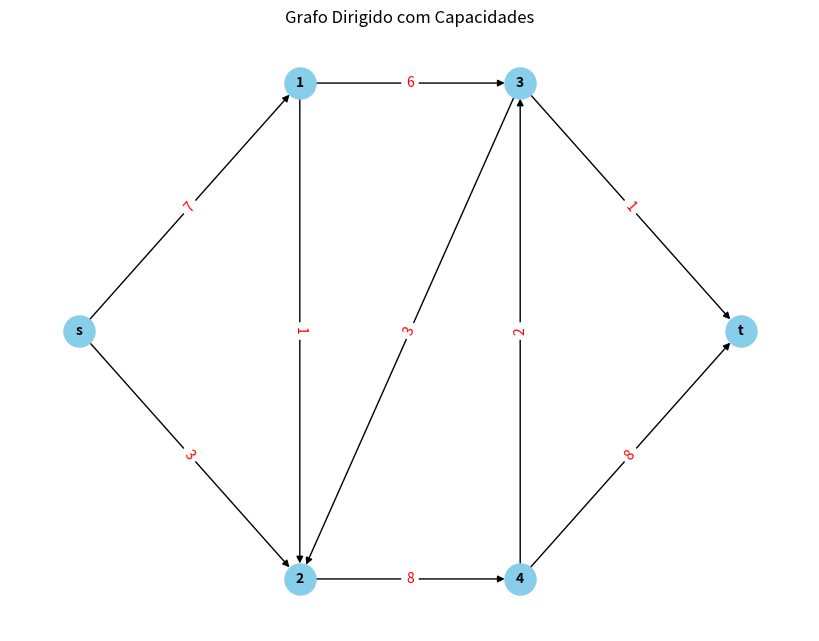
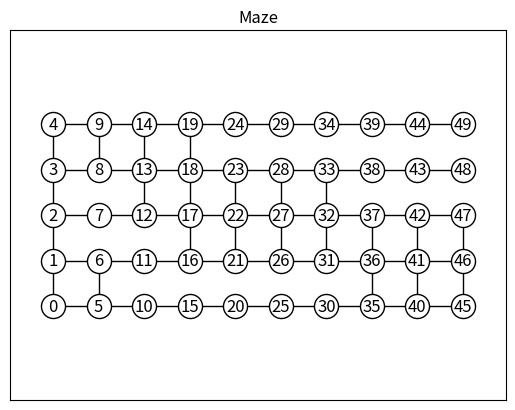

The script that saved these images, in order:
# -*- coding: utf-8 -*-
"""codigo.ipynb

Automatically generated by Colab.

Original file is located at
    https://colab.research.google.com/drive/1KBARvsOxgi0Xrlg0tJZfY2KPb24PykMY
"""

import networkx as nx
import matplotlib.pyplot as plt

def dgraph(V, C, A, u):
    # Cria um grafo dirigido
    G = nx.DiGraph()

    # Adiciona nós com coordenadas
    for i, v in enumerate(V):
        G.add_node(v, pos=C[i])  # Atribui coordenada a cada nó

    # Adiciona arcos com capacidades
    for i, (start, end) in enumerate(A):
        G.add_edge(start, end, capacity=u[i])  # Define capacidade do arco

    return G

def plot_dgraph(G):
    # Extrai as posições dos nós
    pos = nx.get_node_attributes(G, 'pos')

    # Desenha os nós e as arestas
    plt.figure(figsize=(8, 6))
    nx.draw(G, pos, with_labels=True, node_size=500, node_color="skyblue", font_size=10, font_weight="bold", arrows=True)

    # Extrai as capacidades e desenha labels para os arcos
    capacities = nx.get_edge_attributes(G, 'capacity')
    nx.draw_networkx_edge_labels(G, pos, edge_labels=capacities, font_color='red')

    plt.title("Grafo Dirigido com Capacidades")
    plt.show()

def ford_fulkerson(G, s, t):
    # Calcula o fluxo máximo e o dicionário de fluxo para cada arco
    max_flow, flow_dict = nx.maximum_flow(G, s, t, capacity='capacity')

    # Cria o vetor x com o fluxo em cada arco na ordem de A (ordem de arestas do grafo)
    x = [flow_dict[u][v] for u, v in G.edges()]

    return x, max_flow

# Dados do grafo dirigido
V = ['s', '1', '2', '3', '4', 't']
C = [(0, 0), (1, 1), (1, -1), (2, 1), (2, -1), (3, 0)]
A = [('s', '1'), ('s', '2'), ('1', '2'), ('1', '3'), ('2', '4'), ('3', '2'), ('4', '3'), ('3', 't'), ('4', 't')]
u = [7, 3, 1, 6, 8, 3, 2, 1, 8]

# Criando o grafo
G = dgraph(V, C, A, u)

# Plotando o grafo
plot_dgraph(G)

# Calculando o fluxo máximo
fluxos, fluxo_maximo = ford_fulkerson(G, 's', 't')
fluxos, fluxo_maximo

import networkx as nx
import matplotlib.pyplot as plt
import numpy as np
import random

def grid(num_node_x=10, num_node_y=5, plot=False):
    G = nx.Graph()
    k = 0
    V = dict()
    for x in range(num_node_x):
        for y in range(num_node_y):
            V[k] = (x, y)
            G.add_node(k, pos=V[k])
            k += 1
    E = set()
    for k1 in V.keys():
        (x1, y1) = V[k1]
        for k2 in V.keys():
            if k2 != k1:
                if ((k1, k2) not in E) and ((k2, k1) not in E):
                    (x2, y2) = V[k2]
                    if abs(x1 - x2) + abs(y1 - y2) == 1:  # Manhattan norm 1
                        E.add((k1, k2))
                        G.add_edge(k1, k2)
    if plot:
        plt.figure()
        nx.draw_networkx(G, pos=V, with_labels=True, node_color='white', edgecolors='black')
        plt.axis('equal')
        plt.title('Grid')
    return G


def maze(G, plot=False):
    M = nx.Graph(nx.minimum_spanning_tree(G))  # Spanning tree T
    gamma = G.number_of_edges() - M.number_of_edges()
    number_of_cycles = random.randint(1, gamma)  # number of cycles to introduce
    E1 = set(M.edges())
    E2 = set(G.edges())
    E3 = E2.difference(E1)
    for e in E3:
        M.add_edge(e[0], e[1])
        number_of_cycles -= 1
        if number_of_cycles == 0:
            break
    if plot:
        V = nx.get_node_attributes(G, 'pos')
        plt.figure()
        nx.draw_networkx(M, pos=V, with_labels=True, node_color='white', edgecolors='black')
        plt.axis('equal')
        plt.title('Maze')
    return M


def dfs_maze_solver(M, v1, v2):
    stack = [(v1, [v1], [])]  # Stack for DFS: (current node, path of nodes, path of edges)
    visited = set()

    while stack:
        current_node, nodes_path, edges_path = stack.pop()
        visited.add(current_node)

        # Check if we've reached the destination
        if current_node == v2:
            return nodes_path, edges_path

        # Explore neighbors
        for neighbor in M.neighbors(current_node):
            if neighbor not in visited:
                stack.append((neighbor, nodes_path + [neighbor], edges_path + [(current_node, neighbor)]))

    # Return empty lists if no path is found
    return [], []


# Define grid G and maze M
G = grid()
M = maze(G, plot=True)

# Define v1 and v2
v1 = np.random.randint(0, M.number_of_nodes())
while True:
    v2 = np.random.randint(0, M.number_of_nodes())
    if v2 != v1:
        break

# Solve the maze from v1 to v2 using DFS
nodes, edges = dfs_maze_solver(M, v1, v2)
nodes, edges
